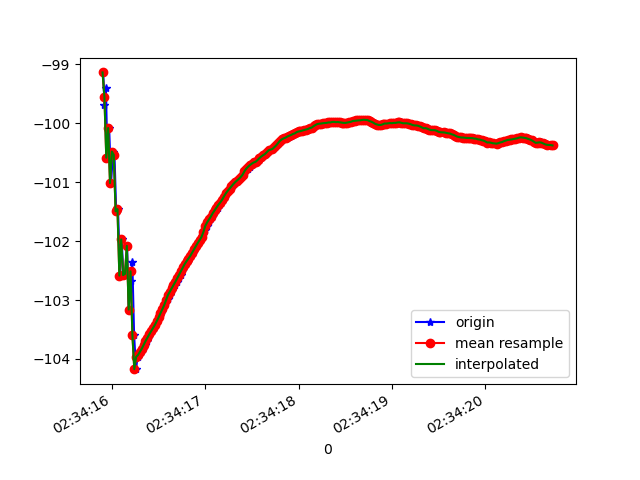

Values plotted in this chart, from the file beside it:
1617762855908, 458492538242365, -99.14024, 34.361176, 5.9210186
1617762855920, 458492557473135, -99.7, 35.17, 5.762
1617762855936, 458492576703905, -99.4, 34.9, 5.878
1617762855952, 458492595934675, -100.6, 35.78, 6.339
1617762855971, 458492615165445, -100.1, 35.47, 6.301
1617762855991, 458492634396215, -101, 35.92, 6.938
1617762856013, 458492653626985, -100.5, 35.7, 6.495
1617762856028, 458492672857755, -100.5, 35.46, 6.564
1617762856046, 458492692088525, -101.5, 36.35, 6.64
1617762856066, 458492711319295, -101.5, 36.14, 7.118
1617762856087, 458492730550065, -102.6, 37.05, 7.274
1617762856105, 458492749780835, -102, 36.65, 7.21
1617762856123, 458492769011605, -102.6, 36.79, 7.862
1617762856146, 458492788242375, -102.6, 37.18, 7.208
1617762856163, 458492807473145, -102.1, 36.81, 7.148
1617762856181, 458492826703915, -103.2, 37.21, 7.935
1617762856200, 458492845934685, -102.7, 37.17, 7.042
1617762856219, 458492865165455, -102.4, 36.85, 7.311
1617762856238, 458492884396225, -103.6, 37.52, 8.335
1617762856259, 458492903626995, -104.2, 37.79, 8.814
1617762856275, 458492922857765, -104, 37.64, 8.727
1617762856295, 458492942088535, -103.9, 37.57, 8.754
1617762856316, 458492961319305, -103.9, 37.49, 8.786
1617762856334, 458492980550075, -103.8, 37.43, 8.817
1617762856351, 458492999780845, -103.8, 37.36, 8.836
1617762856371, 458493019011615, -103.7, 37.28, 8.856
1617762856392, 458493038242385, -103.6, 37.21, 8.874
1617762856412, 458493057473155, -103.6, 37.13, 8.886
1617762856428, 458493076703925, -103.5, 37.06, 8.893
1617762856447, 458493095934695, -103.5, 37, 8.902
1617762856465, 458493115165465, -103.4, 36.94, 8.91
1617762856484, 458493134396235, -103.4, 36.87, 8.915
1617762856503, 458493153627005, -103.3, 36.8, 8.916
1617762856523, 458493172857775, -103.2, 36.71, 8.919
1617762856542, 458493192088545, -103.2, 36.63, 8.92
1617762856562, 458493211319315, -103.1, 36.56, 8.919
1617762856581, 458493230550085, -103, 36.5, 8.922
1617762856599, 458493249780855, -103, 36.45, 8.919
1617762856618, 458493269011625, -102.9, 36.39, 8.91
1617762856638, 458493288242395, -102.9, 36.34, 8.898
1617762856656, 458493307473165, -102.8, 36.29, 8.89
1617762856676, 458493326703935, -102.7, 36.25, 8.879
1617762856694, 458493345934705, -102.7, 36.21, 8.871
1617762856714, 458493365165475, -102.6, 36.17, 8.859
1617762856736, 458493384396245, -102.6, 36.12, 8.85
1617762856752, 458493403627015, -102.5, 36.07, 8.833
1617762856771, 458493422857785, -102.4, 36.02, 8.813
1617762856791, 458493442088555, -102.4, 35.97, 8.798
1617762856812, 458493461319325, -102.3, 35.94, 8.787
1617762856827, 458493480550095, -102.3, 35.91, 8.774
1617762856846, 458493499780865, -102.3, 35.88, 8.76
1617762856865, 458493519011635, -102.2, 35.83, 8.738
1617762856884, 458493538242405, -102.1, 35.78, 8.715
1617762856904, 458493557473175, -102.1, 35.74, 8.69
1617762856922, 458493576703945, -102, 35.7, 8.671
1617762856941, 458493595934715, -102, 35.67, 8.651
1617762856962, 458493615165485, -101.9, 35.63, 8.626
1617762856980, 458493634396255, -101.9, 35.58, 8.597
1617762856999, 458493653627025, -101.8, 35.53, 8.571
1617762857017, 458493672857795, -101.7, 35.49, 8.527
1617762857038, 458493692088565, -101.7, 35.44, 8.51
... 192 more rows
